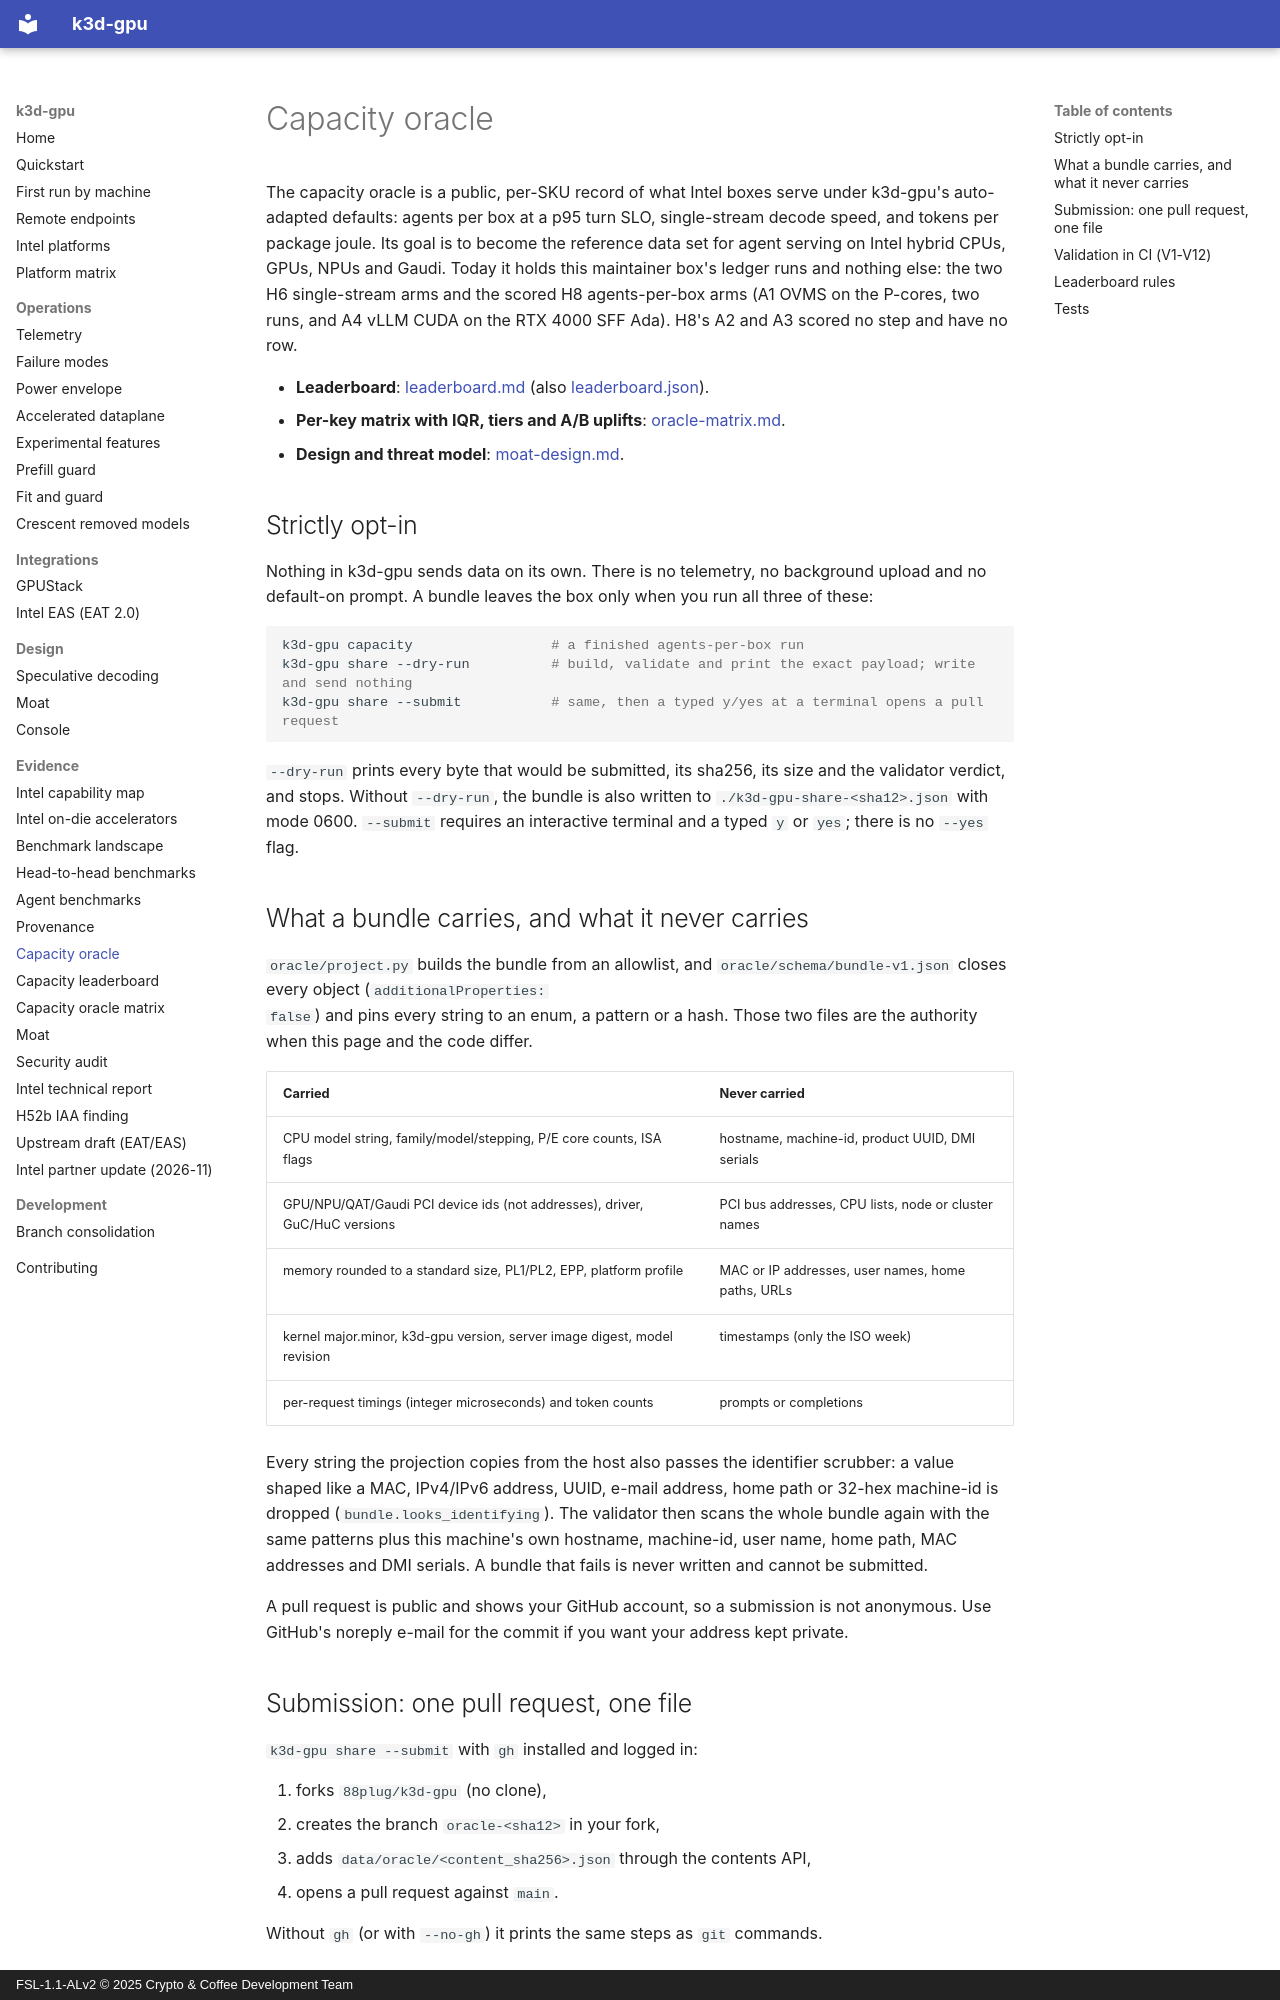

repository: 88plug/k3d-gpu · page: oracle/index.html · generator: mkdocs · copyright: FSL-1.1-ALv2 © 2025 Crypto & Coffee Development Team

# Capacity oracle

The capacity oracle is a public, per-SKU record of what Intel boxes serve under
k3d-gpu's auto-adapted defaults: agents per box at a p95 turn SLO, single-stream
decode speed, and tokens per package joule. Its goal is to become the reference
data set for agent serving on Intel hybrid CPUs, GPUs, NPUs and Gaudi. Today it
holds this maintainer box's ledger runs and nothing else: the two H6
single-stream arms and the scored H8 agents-per-box arms (A1 OVMS on the
P-cores, two runs, and A4 vLLM CUDA on the RTX 4000 SFF Ada). H8's A2 and A3
scored no step and have no row.

- **Leaderboard**: [leaderboard.md](leaderboard.md) (also [leaderboard.json](leaderboard.json)).
- **Per-key matrix with IQR, tiers and A/B uplifts**: [oracle-matrix.md](oracle-matrix.md).
- **Design and threat model**: [moat-design.md](moat-design.md).

## Strictly opt-in

Nothing in k3d-gpu sends data on its own. There is no telemetry, no background
upload and no default-on prompt. A bundle leaves the box only when you run all
three of these:

```bash
k3d-gpu capacity                 # a finished agents-per-box run
k3d-gpu share --dry-run          # build, validate and print the exact payload; write and send nothing
k3d-gpu share --submit           # same, then a typed y/yes at a terminal opens a pull request
```

`--dry-run` prints every byte that would be submitted, its sha256, its size
and the validator verdict, and stops. Without `--dry-run`, the bundle is also
written to `./k3d-gpu-share-<sha12>.json` with mode 0600. `--submit` requires
an interactive terminal and a typed `y` or `yes`; there is no `--yes` flag.

## What a bundle carries, and what it never carries

`oracle/project.py` builds the bundle from an allowlist, and
`oracle/schema/bundle-v1.json` closes every object (`additionalProperties:
false`) and pins every string to an enum, a pattern or a hash. Those two files
are the authority when this page and the code differ.

| Carried | Never carried |
|---|---|
| CPU model string, family/model/stepping, P/E core counts, ISA flags | hostname, machine-id, product UUID, DMI serials |
| GPU/NPU/QAT/Gaudi PCI device ids (not addresses), driver, GuC/HuC versions | PCI bus addresses, CPU lists, node or cluster names |
| memory rounded to a standard size, PL1/PL2, EPP, platform profile | MAC or IP addresses, user names, home paths, URLs |
| kernel major.minor, k3d-gpu version, server image digest, model revision | timestamps (only the ISO week) |
| per-request timings (integer microseconds) and token counts | prompts or completions |

Every string the projection copies from the host also passes the identifier
scrubber: a value shaped like a MAC, IPv4/IPv6 address, UUID, e-mail address,
home path or 32-hex machine-id is dropped (`bundle.looks_identifying`). The
validator then scans the whole bundle again with the same patterns plus this
machine's own hostname, machine-id, user name, home path, MAC addresses and DMI
serials. A bundle that fails is never written and cannot be submitted.

A pull request is public and shows your GitHub account, so a submission is not
anonymous. Use GitHub's noreply e-mail for the commit if you want your address
kept private.

## Submission: one pull request, one file

`k3d-gpu share --submit` with `gh` installed and logged in:

1. forks `88plug/k3d-gpu` (no clone),
2. creates the branch `oracle-<sha12>` in your fork,
3. adds `data/oracle/<content_sha256>.json` through the contents API,
4. opens a pull request against `main`.

Without `gh` (or with `--no-gh`) it prints the same steps as `git` commands.
